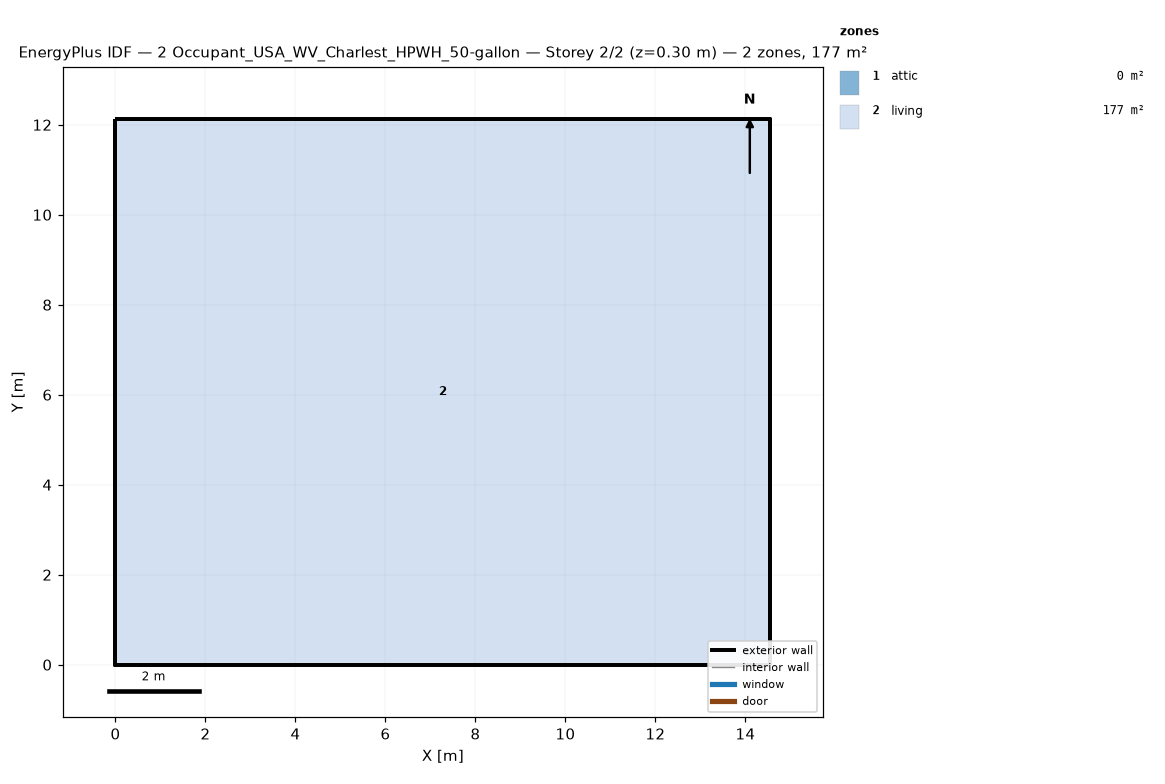
=== STOREY PLAN SPEC (per zone: floor XY polygon, exterior-wall plan segments, windows/doors) ===
zone 1: attic  (0.0 m²)
  exterior wall: (14.55, 0.00) – (14.55, 12.13) – (14.55, 6.06)  [18.2 m]
  exterior wall: (0.00, 12.13) – (0.00, 0.00) – (0.00, 6.06)  [18.2 m]
zone 2: living  (176.5 m²)
  floor: (0.00, 0.00) (0.00, 12.13) (14.55, 12.13) (14.55, 0.00)
  exterior wall: (0.00, 0.00) – (14.55, 0.00)  [14.6 m]
  exterior wall: (14.55, 0.00) – (14.55, 12.13)  [12.1 m]
  exterior wall: (14.55, 12.13) – (0.00, 12.13)  [14.6 m]
  exterior wall: (0.00, 12.13) – (0.00, 0.00)  [12.1 m]

=== DERIVED (storey summary) ===
Building: 2 Occupant_USA_WV_Charlest_HPWH_50-gallon
Storey: 2 of 2  (floor level z = 0.30 m)
Storey gross floor area: 176.5 m²
Zones on this storey: 2
  - attic: floor 0.0 m²; exterior wall 36.4 m (24.5 m²); WWR 0.0%
  - living: floor 176.5 m²; exterior wall 53.4 m (146.4 m²); WWR 0.0%
Zone adjacency: (none detected)